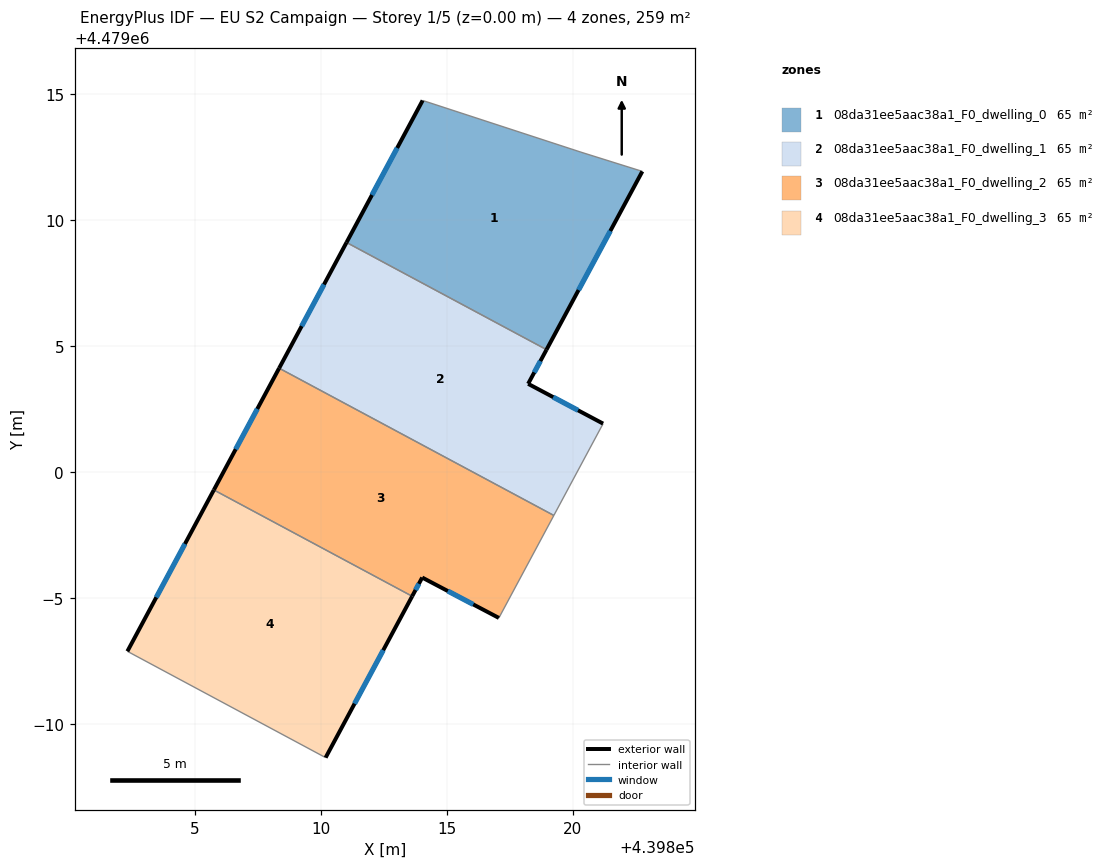
=== STOREY PLAN SPEC (per zone: floor XY polygon, exterior-wall plan segments, windows/doors) ===
zone 1: 08da31ee5aac38a1_F0_dwelling_0  (64.8 m²)
  floor: (439818.95, 4479004.86) (439822.75, 4479011.93) (439820.31, 4479012.69) (439814.04, 4479014.74) (439811.02, 4479009.11)
  exterior wall: (439822.75, 4479011.93) – (439818.95, 4479004.86)  [8.0 m]
    window: (439821.48, 4479009.57) – (439820.22, 4479007.22)  [2.6 m²]
  exterior wall: (439811.02, 4479009.11) – (439814.04, 4479014.74)  [6.4 m]
    window: (439812.03, 4479010.99) – (439813.03, 4479012.86)  [2.1 m²]
  interior walls: 3
zone 2: 08da31ee5aac38a1_F0_dwelling_1  (64.8 m²)
  floor: (439819.24, 4478998.29) (439821.19, 4479001.93) (439818.22, 4479003.51) (439818.95, 4479004.86) (439811.02, 4479009.11) (439808.35, 4479004.13)
  exterior wall: (439808.35, 4479004.13) – (439811.02, 4479009.11)  [5.7 m]
    window: (439809.24, 4479005.79) – (439810.13, 4479007.45)  [1.9 m²]
  exterior wall: (439818.95, 4479004.86) – (439818.22, 4479003.51)  [1.5 m]
    window: (439818.71, 4479004.41) – (439818.47, 4479003.96)  [0.5 m²]
  exterior wall: (439818.22, 4479003.51) – (439821.19, 4479001.93)  [3.4 m]
    window: (439819.22, 4479002.98) – (439820.20, 4479002.46)  [1.1 m²]
  interior walls: 3
zone 3: 08da31ee5aac38a1_F0_dwelling_2  (64.8 m²)
  floor: (439817.06, 4478994.22) (439819.24, 4478998.29) (439808.35, 4479004.13) (439805.76, 4478999.30) (439813.62, 4478995.08) (439814.02, 4478995.83)
  exterior wall: (439805.76, 4478999.30) – (439808.35, 4479004.13)  [5.5 m]
    window: (439806.63, 4479000.91) – (439807.48, 4479002.51)  [1.8 m²]
  exterior wall: (439817.06, 4478994.22) – (439814.02, 4478995.83)  [3.4 m]
    window: (439816.05, 4478994.76) – (439815.04, 4478995.29)  [1.1 m²]
  exterior wall: (439814.02, 4478995.83) – (439813.62, 4478995.08)  [0.8 m]
    window: (439813.89, 4478995.58) – (439813.76, 4478995.33)  [0.3 m²]
  interior walls: 3
zone 4: 08da31ee5aac38a1_F0_dwelling_3  (64.8 m²)
  floor: (439810.19, 4478988.69) (439813.62, 4478995.08) (439805.76, 4478999.30) (439802.33, 4478992.90)
  exterior wall: (439813.62, 4478995.08) – (439810.19, 4478988.69)  [7.3 m]
    window: (439812.48, 4478992.95) – (439811.34, 4478990.82)  [2.4 m²]
  exterior wall: (439802.33, 4478992.90) – (439805.76, 4478999.30)  [7.3 m]
    window: (439803.48, 4478995.04) – (439804.61, 4478997.16)  [2.4 m²]
  interior walls: 2

=== DERIVED (storey summary) ===
Building: EU S2 Campaign
Storey: 1 of 5  (floor level z = 0.00 m)
Storey gross floor area: 259.0 m²
Zones on this storey: 4
  - 08da31ee5aac38a1_F0_dwelling_0: floor 64.8 m²; exterior wall 14.4 m (43.2 m²); 2 window(s) 4.7 m²; WWR 11.0%
  - 08da31ee5aac38a1_F0_dwelling_1: floor 64.8 m²; exterior wall 10.6 m (31.7 m²); 3 window(s) 3.5 m²; WWR 11.0%
  - 08da31ee5aac38a1_F0_dwelling_2: floor 64.8 m²; exterior wall 9.8 m (29.3 m²); 3 window(s) 3.2 m²; WWR 11.0%
  - 08da31ee5aac38a1_F0_dwelling_3: floor 64.8 m²; exterior wall 14.5 m (43.6 m²); 2 window(s) 4.8 m²; WWR 11.0%
Zone adjacency (shared interzone walls):
  - 08da31ee5aac38a1_F0_dwelling_0 ↔ 08da31ee5aac38a1_F0_dwelling_1
  - 08da31ee5aac38a1_F0_dwelling_1 ↔ 08da31ee5aac38a1_F0_dwelling_2
  - 08da31ee5aac38a1_F0_dwelling_2 ↔ 08da31ee5aac38a1_F0_dwelling_3